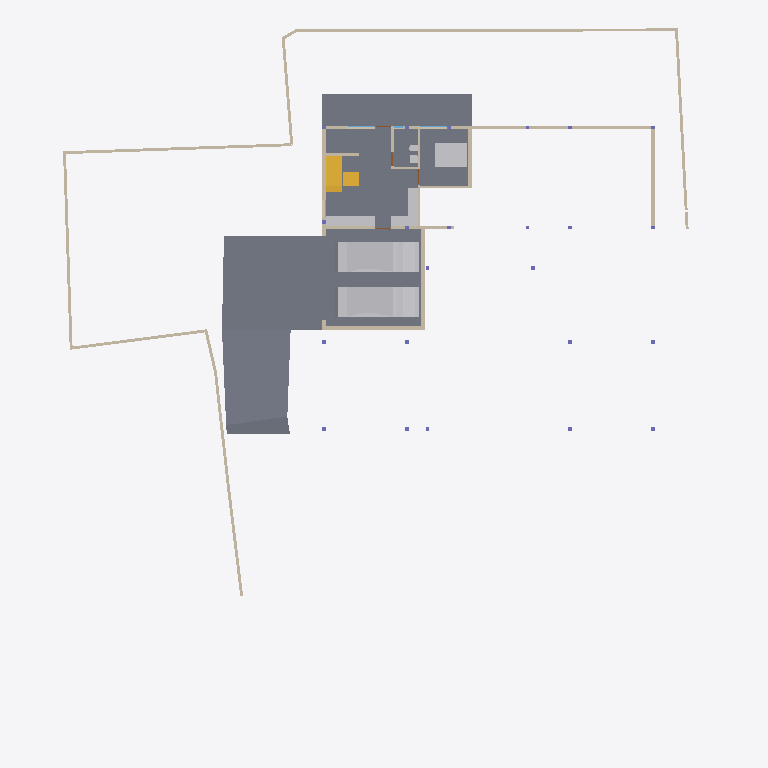
Plan cut of the same IFC building model at storey 'GF' (level -2.55 m, cut at -1.15 m), seen from above with north up, elements coloured by IFC class: 25 walls (beige), 8 other elements (light grey), 6 slabs (grey), 2 stair flights (yellow). Cut surfaces are drawn darker.
Extent 40.0 m × 44.2 m × 9.0 m (x, y, z). Storeys (5): GF at -2.55 m; FF Lvl at 0.00 m; FF at 0.45 m; FF Lintel at 3.15 m; SF at 3.65 m. Elements (567): 181 IfcColumn, 151 IfcBeam, 67 IfcWall, 38 IfcWindow, 26 IfcSlab, 24 IfcFurniture, 16 IfcDoor, 14 IfcSanitaryTerminal, 13 IfcCovering, 12 IfcFurnishingElement, 8 IfcUnitaryEquipment, 7 IfcVehicle.

HEADER;
FILE_DESCRIPTION(('ViewDefinition [CoordinationView]'),'2;1');
FILE_NAME('Manilal.ifc','2025-06-20T18:50:34+05:30',(),(),'IfcOpenShell 0.8.3-alpha250613','Bonsai 0.8.3-alpha250613-9b8357c','');
FILE_SCHEMA(('IFC4X3'));
ENDSEC;
DATA;
#1480=IFCPROJECT('2TuuvCHJz54PsFPcraEbH$',$,'My Project',$,$,$,$,(#3,#128),#1481);
#3305=IFCSITE('0lpfVeOW52QfroqLYyHNY2',$,'My Site',$,$,#26,$,$,$,$,$,$,$,$);
#22021=IFCSITE('3bEIgyqTrDuwi1cEDDCOva',$,'Site',$,$,#223414,#22354,$,$,$,$,$,$,$);
#3313=IFCBUILDING('0MzaWOaS178x5FMqOflU3C',$,'My Building',$,$,#25,$,$,$,$,$,$);
#2081=IFCBUILDINGSTOREY('09kFoqoxrCvB1_fcEsMZsQ',$,'FF',$,$,#217,$,$,$,$);
#2986=IFCBUILDINGSTOREY('0zoFHJ9PnFW80M$mIVDQW3',$,'GF',$,$,#14477,$,$,$,$);
#17145=IFCBUILDINGSTOREY('0MckaoTknA3edZMUNhTyAK',$,'SF',$,$,#17254,$,$,$,$);
#20035=IFCBUILDINGSTOREY('3LpnsPikv4mRTBpfC3WQtx',$,'FF Lvl',$,$,#20051,$,$,$,$);
#23582=IFCBUILDINGSTOREY('0DtUgpQ1b6nBmkLmvc_ehu',$,'FF Lintel',$,$,#23767,$,$,$,$);
#15655=IFCSLAB('3aSar1Jj9DLfSAmIm2knx1',$,'Slab',$,$,#361336,#15669,$,$);
#29381=IFCSLAB('30Y2A3Waj1_g7GRY9nwvu4',$,'Slab',$,$,#389183,#29392,$,$);
#29348=IFCSLAB('1A5GJs4GvBjeLaBLjkEViO',$,'Slab',$,$,#235069,#29359,$,$);
#234743=IFCSLAB('3oqjVkrxP2kO8hyL_1bqut',$,'Slab',$,$,#389188,#234764,$,$);
#19398=IFCVEHICLE('0rzGDxo0H1CRYsT$ARQpVS',$,'Vehicle',$,$,#245789,#19411,$,$);
#93186=IFCVEHICLE('09kCGSf$LDBwv0agp2PRhM',$,'Vehicle',$,$,#245794,#93199,$,$);
#229124=IFCWALL('3MfSYaOiTA4AjSKpPvRhyi',$,'Wall',$,$,#395482,#229135,$,$);
#29284=IFCSLAB('3iSMNRhjn6RxAf9MsQotHf',$,'Slab',$,$,#235074,#29295,$,$);
#171459=IFCFURNITURE('2eCSdMrzH5F8FKRq_Kat7X',$,'Furniture',$,$,#326586,#171491,$,$);
#28186=IFCWALL('2UlyJbGOL47vem9W3W5T7b',$,'Wall',$,$,#214889,#28197,$,$);
#51049=IFCSTAIRFLIGHT('0QDG9AXQX0PgjOZTZBSSJQ',$,'StairFlight',$,$,#330515,#51062,$,12,11,0.183333337306976,0.150000005960464,.STRAIGHT.);
#214630=IFCWALL('1v3BeDslv3W8LfR3WiqTEd',$,'Wall',$,$,#214830,#214641,$,$);
#395961=IFCWALL('2oTy5UOG136OtM3IP_qiPs',$,'Wall',$,$,#396036,#395972,$,$);
#170412=IFCWALL('02QSUeXF96zws6rSEwOtxB',$,'Wall',$,$,#363385,#170423,$,$);
#323032=IFCFURNITURE('22FL70C_91$9Siy4CzgYVV',$,'Furniture',$,$,#323068,#323043,$,$);
#14810=IFCWALL('1YbjuILpv4AxLe7Ucp54z8',$,'Wall',$,$,#245122,#14821,$,$);
#27353=IFCWALL('2Y2Bm57Cb8Exxz7st0aRUc',$,'Wall',$,$,#214921,#27364,$,$);
#14894=IFCWALL('3LM7Pm6Iv8$Bf3kD16vEYX',$,'Wall',$,$,#387608,#14905,$,$);
#186191=IFCWALL('1Esm3AND1CI8J4fqgYsqen',$,'Wall',$,$,#186360,#186202,$,$);
#29467=IFCWALL('2U66_ERPrD$A$2PTOc1bPA',$,'Wall',$,$,#447897,#29478,$,$);
#319577=IFCFURNITURE('0fdrhMOd5CYABI21svJpWT',$,'Furniture',$,$,#442302,#319588,$,$);
#26619=IFCWALL('0FMxrmeoPF7x0oR7G9$aVh',$,'Wall',$,$,#27506,#26630,$,$);
#27060=IFCWALL('10l$0x7lzBbBMMGF1qxI0s',$,'Wall',$,$,#27511,#27071,$,$);
#30905=IFCWALL('0J9S4Srlb1MOsgNvH90_Ni',$,'Wall',$,$,#277657,#30916,$,$);
#28224=IFCWALL('10RvTK_K97Xg3Zon6pJwxP',$,'Wall',$,$,#229504,#28235,$,$);
#363172=IFCWALL('0m8tsesHb5O9gGZ7b7OJRA',$,'Wall',$,$,#363416,#363183,$,$);
#333903=IFCSLAB('3cIjCkU9z4KAJ3jF3WGIBm',$,'Slab',$,$,#333939,#333917,$,$);
#101546=IFCWALL('0Rf_6ET3jB1A$TE_PSB8cB',$,'Wall',$,$,#322961,#101557,$,$);
#330316=IFCSTAIRFLIGHT('0zdXW$cUL1CfQYZEU8WTCw',$,'StairFlight.001',$,$,#361341,#330329,$,3,2,0.206666668256124,0.25,.STRAIGHT.);
#175542=IFCFURNITURE('0rkBbNDlLBse4ihW$AUWVP',$,'Furniture',$,$,#319643,#175553,$,$);
#322727=IFCWALL('0NXfgi9BT5$x6dqiz38cKQ',$,'Wall',$,$,#322883,#322738,$,$);
#27098=IFCWALL('2qQNxnpy98iB6JMyhLi2FK',$,'Wall',$,$,#27516,#27109,$,$);
#322899=IFCWALL('301zTpBY56QRbhbSgqyTtD',$,'Wall',$,$,#322943,#322910,$,$);
#157672=IFCWALL('0uchRx$l984OM1mMLwWf3F',$,'Wall',$,$,#326581,#157683,$,$);
#245246=IFCWALL('0fvIejk9r9ru81UP$ZU6_y',$,'Wall',$,$,#442218,#245257,$,$);
#157929=IFCSANITARYTERMINAL('1fQERzEw932PSVsf5Pan1Y',$,'SanitaryTerminal',$,$,#443968,#374001,$,$);
#101891=IFCSANITARYTERMINAL('1ynXfcIYL2FgZOvaNltjdb',$,'SanitaryTerminal',$,$,#443963,#101904,$,$);
#319468=IFCWALL('0zD_rApJLFefqYg0GKIhzz',$,'Wall',$,$,#442236,#319479,$,$);
#395885=IFCWALL('0SzsKfT0jBuBF18kzhhOm3',$,'Wall',$,$,#395960,#395896,$,$);
#448225=IFCWALL('1cXrBLWVL12PwZ9jzRivTc',$,'Wall',$,$,#448287,#448236,$,$);
#28303=IFCWALL('27XUrfdFf8NB4WaAp9CQAl',$,'Wall',$,$,#235124,#28314,$,$);
ENDSEC;
